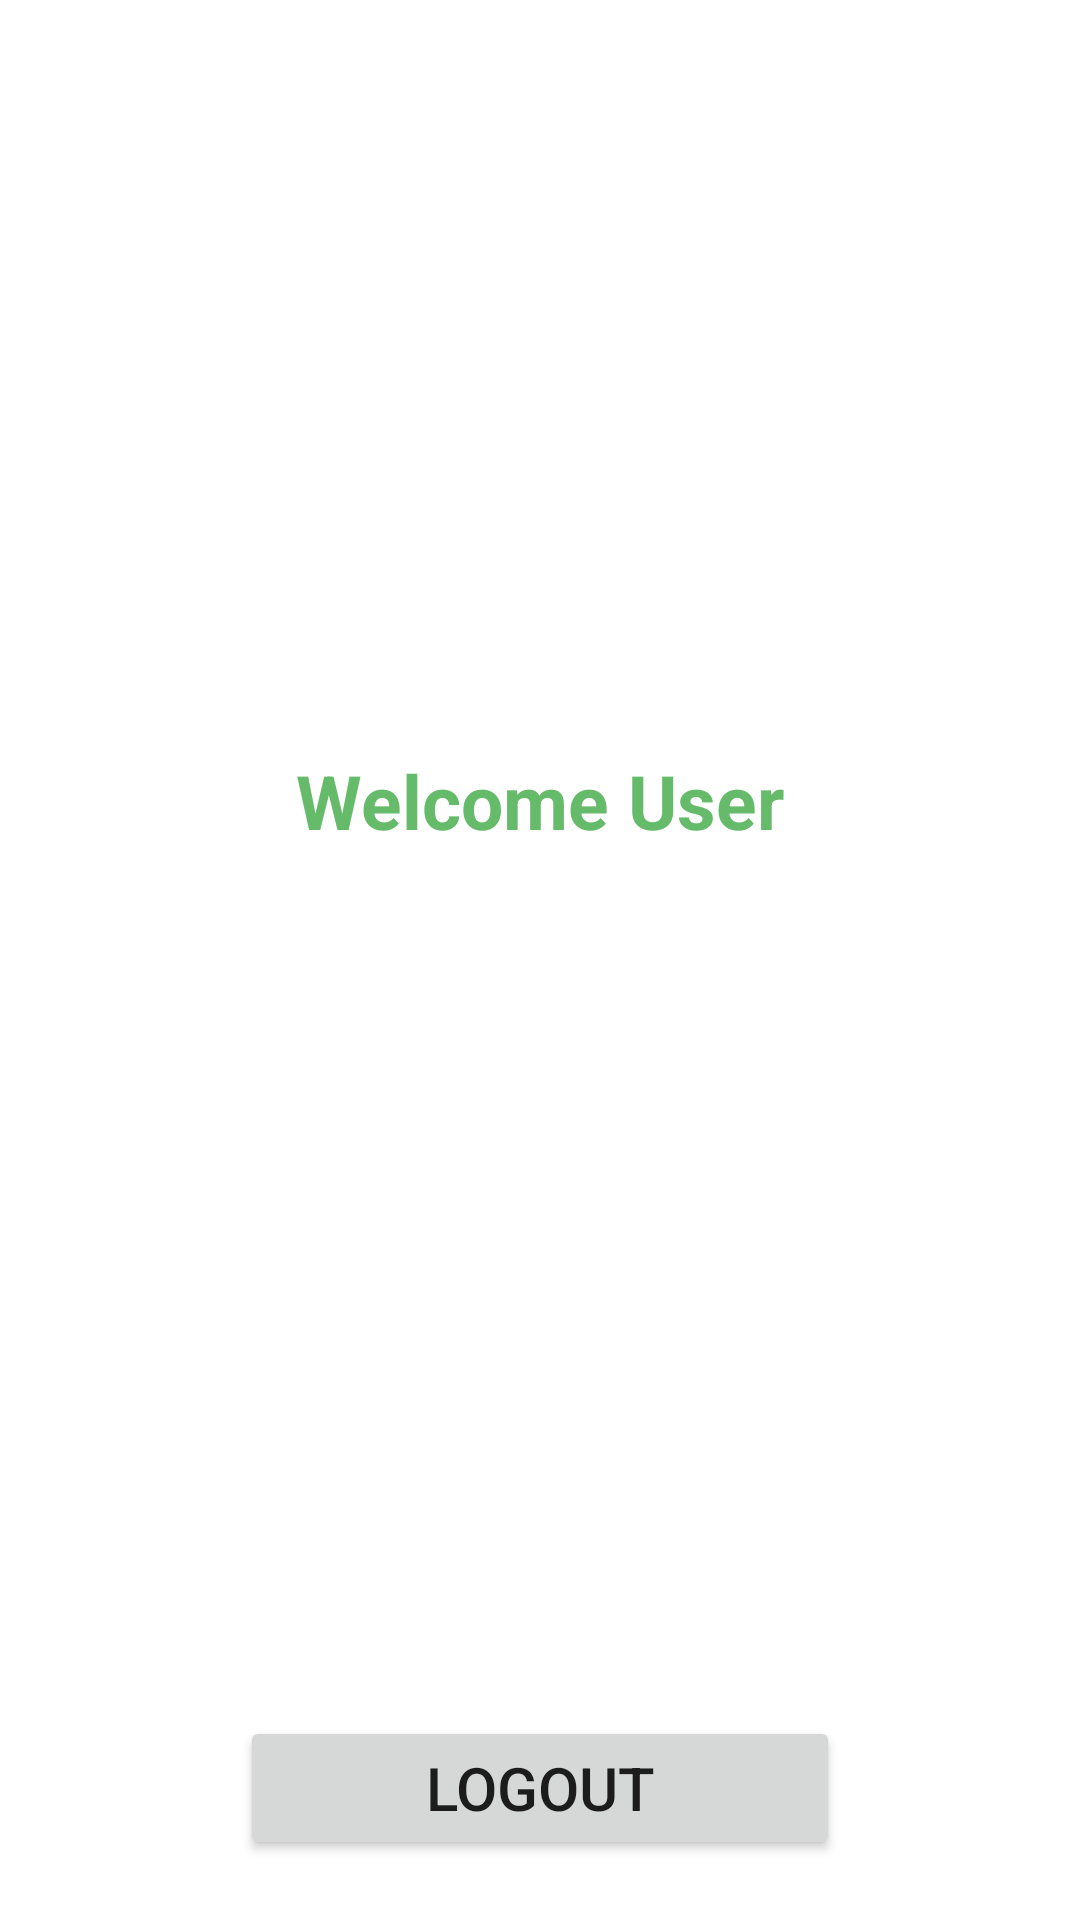

Produce the Android XML layout that renders to this screen, including the resource entries it uses.
<!-- AndroidManifest.xml: application theme Theme.AkashJadhav -->
<!-- res/layout/activity_dashboard.xml -->
<?xml version="1.0" encoding="utf-8"?>
<RelativeLayout xmlns:android="http://schemas.android.com/apk/res/android"
    xmlns:app="http://schemas.android.com/apk/res-auto"
    xmlns:tools="http://schemas.android.com/tools"
    android:layout_width="match_parent"
    android:layout_height="match_parent"
    android:orientation="vertical"
    tools:context=".Dashboard">

    <ImageView
        android:id="@+id/iv"
        android:layout_width="150dp"
        android:layout_height="150dp"
        android:layout_marginTop="100dp"
        android:src="@drawable/ic_baseline_person_24"
        android:layout_centerHorizontal="true"/>
    <TextView
        android:layout_width="wrap_content"
        android:layout_height="wrap_content"
        android:text="Welcome User"
        android:textSize="25sp"
        android:layout_centerHorizontal="true"
        android:textColor="@color/call"
        android:textStyle="bold"
        android:layout_below="@+id/iv"/>

    <Button
        android:onClick="Logout"
        android:layout_width="200dp"
        android:layout_height="wrap_content"
        android:layout_centerHorizontal="true"
        android:layout_alignParentBottom="true"
        android:layout_marginBottom="20dp"
        android:text="Logout"
        android:textSize="20sp"
    />


</RelativeLayout>
<!-- resources referenced by this layout -->
<resources>
  <color name="call">#66BB6A</color>
  <style name="Theme.AkashJadhav" parent="Theme.MaterialComponents.DayNight.NoActionBar">
          
          <item name="colorPrimary">@color/purple_500</item>
          <item name="colorPrimaryVariant">@color/purple_700</item>
          <item name="colorOnPrimary">@color/white</item>
          
          <item name="colorSecondary">@color/teal_200</item>
          <item name="colorSecondaryVariant">@color/teal_700</item>
          <item name="colorOnSecondary">@color/black</item>
          
          <item name="android:statusBarColor" tools:targetApi="l">?attr/colorPrimaryVariant</item>
          
      </style>
  <color name="purple_500">#FF6200EE</color>
  <color name="purple_700">#FF3700B3</color>
  <color name="white">#FFFFFFFF</color>
  <color name="teal_200">#FF03DAC5</color>
  <color name="teal_700">#FF018786</color>
  <color name="black">#FF000000</color>
</resources>
